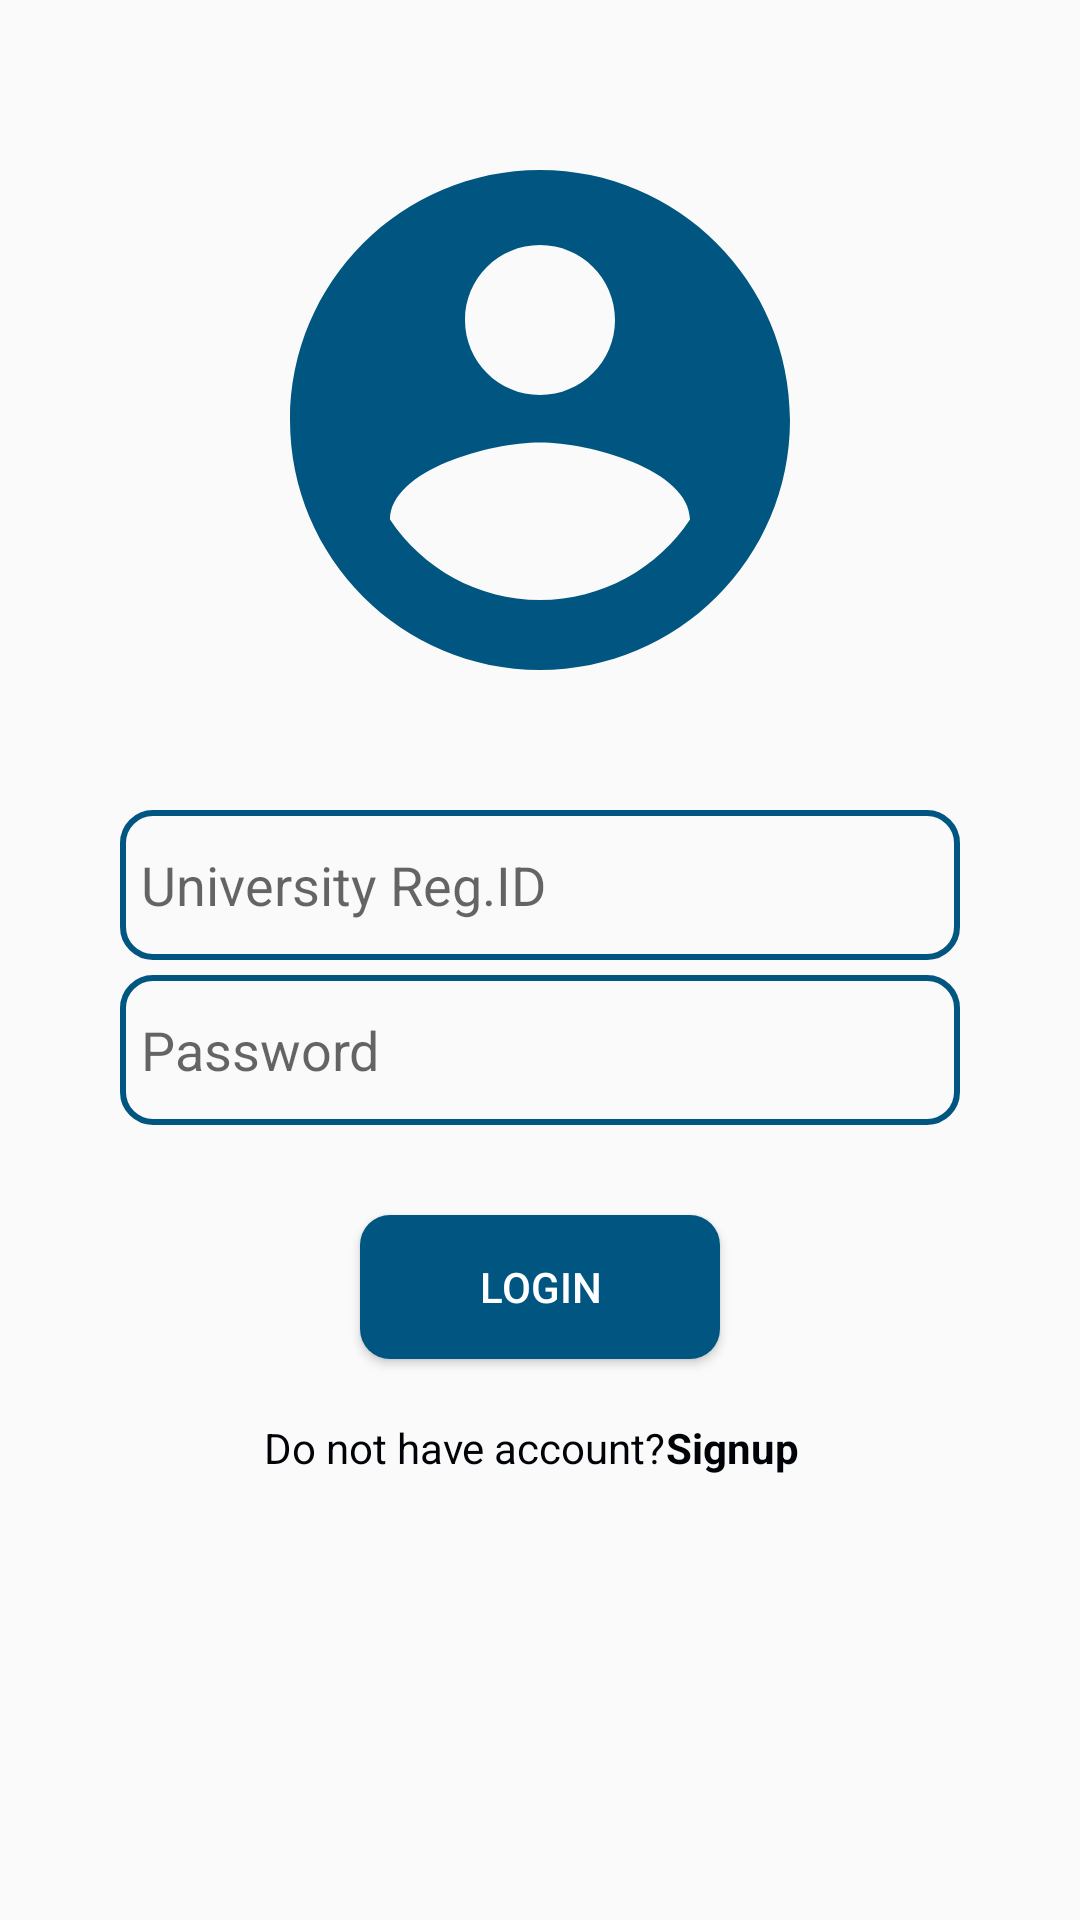

Produce the Android XML layout that renders to this screen, including the resource entries it uses.
<!-- AndroidManifest.xml: application theme AppTheme -->
<!-- res/layout/fragment_account.xml -->
<?xml version="1.0" encoding="utf-8"?>
<LinearLayout xmlns:android="http://schemas.android.com/apk/res/android"
    xmlns:app="http://schemas.android.com/apk/res-auto"
    xmlns:tools="http://schemas.android.com/tools"
    android:layout_width="match_parent"
    android:layout_height="match_parent"
    android:orientation="vertical"
    android:padding="40dp"
    tools:context=".MainActivity">


    <ImageView
        android:layout_width="match_parent"
        android:layout_height="200dp"
        android:gravity="center"
        app:srcCompat="@drawable/ic_login" />

    <EditText


        android:layout_width="match_parent"
        android:layout_height="50dp"
        android:layout_marginTop="30dp"
        android:padding="7dp"
        android:background="@drawable/border"
        android:id="@+id/useregid"
        android:hint="@string/Regid" />

    <EditText

        android:id="@+id/userpass"
        android:layout_width="match_parent"
        android:layout_height="50dp"
        android:layout_marginTop="5dp"
        android:padding="7dp"
        android:background="@drawable/border"
        android:hint="@string/Password" />

    <Button
        android:id="@+id/loginbutton"
        android:layout_width="120dp"
        android:layout_height="wrap_content"
        android:layout_gravity="center"
        android:layout_marginTop="30dp"
        android:background="@drawable/button_color"
        android:gravity="center"
        android:text="@string/login"
        android:textColor="#FFFFFF"
     />

    <LinearLayout
        android:layout_width="match_parent"
        android:layout_height="wrap_content"
       android:layout_marginTop="20dp"
        android:gravity="center"
        android:orientation="horizontal">

        <TextView
            android:layout_width="wrap_content"
            android:layout_height="wrap_content"

            android:text="@string/do_not"
            android:textColor="@color/colorDark" />

        <TextView
            android:id="@+id/signup"
            android:layout_width="50dp"
            android:layout_height="wrap_content"
            android:text="@string/Signup"
            android:textColor="@color/colorDark"
            android:textStyle="bold" />

    </LinearLayout>

    <ProgressBar
        android:id="@+id/login_progressBar"
        style="?android:attr/progressBarStyle"
        android:layout_width="match_parent"
        android:layout_height="wrap_content"
        android:visibility="invisible" />


</LinearLayout>
<!-- resources referenced by this layout -->
<resources>
  <color name="colorDark">#000308</color>
  <!-- drawable border (drawable) -->
  <?xml version="1.0" encoding="utf-8"?>
  <shape xmlns:android="http://schemas.android.com/apk/res/android"
      android:shape="rectangle">
      <stroke
          android:width="2dp"
          android:color="@color/colorPrimary"
          />
      <corners
          android:radius="10dp"/>
  
  
  </shape>
  <!-- drawable button_color (drawable) -->
  <?xml version="1.0" encoding="utf-8"?>
  <shape xmlns:android="http://schemas.android.com/apk/res/android">
      <solid
          android:color="@color/colorPrimary"
          />
      <corners
          android:radius="10dp"/>
  </shape>
  <!-- drawable ic_login (drawable) -->
  <vector android:height="24dp" android:tint="#005680"
      android:viewportHeight="24.0" android:viewportWidth="24.0"
      android:width="24dp" xmlns:android="http://schemas.android.com/apk/res/android">
      <path android:fillColor="#FF000000" android:pathData="M12,2C6.48,2 2,6.48 2,12s4.48,10 10,10 10,-4.48 10,-10S17.52,2 12,2zM12,5c1.66,0 3,1.34 3,3s-1.34,3 -3,3 -3,-1.34 -3,-3 1.34,-3 3,-3zM12,19.2c-2.5,0 -4.71,-1.28 -6,-3.22 0.03,-1.99 4,-3.08 6,-3.08 1.99,0 5.97,1.09 6,3.08 -1.29,1.94 -3.5,3.22 -6,3.22z"/>
  </vector>
  <string name="Password">Password</string>
  <string name="Regid">University Reg.ID</string>
  <string name="Signup"> Signup</string>
  <string name="do_not">Do not have account? </string>
  <string name="login">login</string>
  <style name="AppTheme" parent="Theme.AppCompat.Light.DarkActionBar">
          
          <item name="actionBarSize">56dp</item>
          <item name="colorPrimary">@color/colorPrimary</item>
          <item name="colorPrimaryDark">@color/colorPrimaryDark</item>
          <item name="colorAccent">@color/colorAccent</item>
      </style>
  <color name="colorPrimary">#005680</color>
  <color name="colorPrimaryDark">#016394</color>
  <color name="colorAccent">#016394</color>
</resources>
